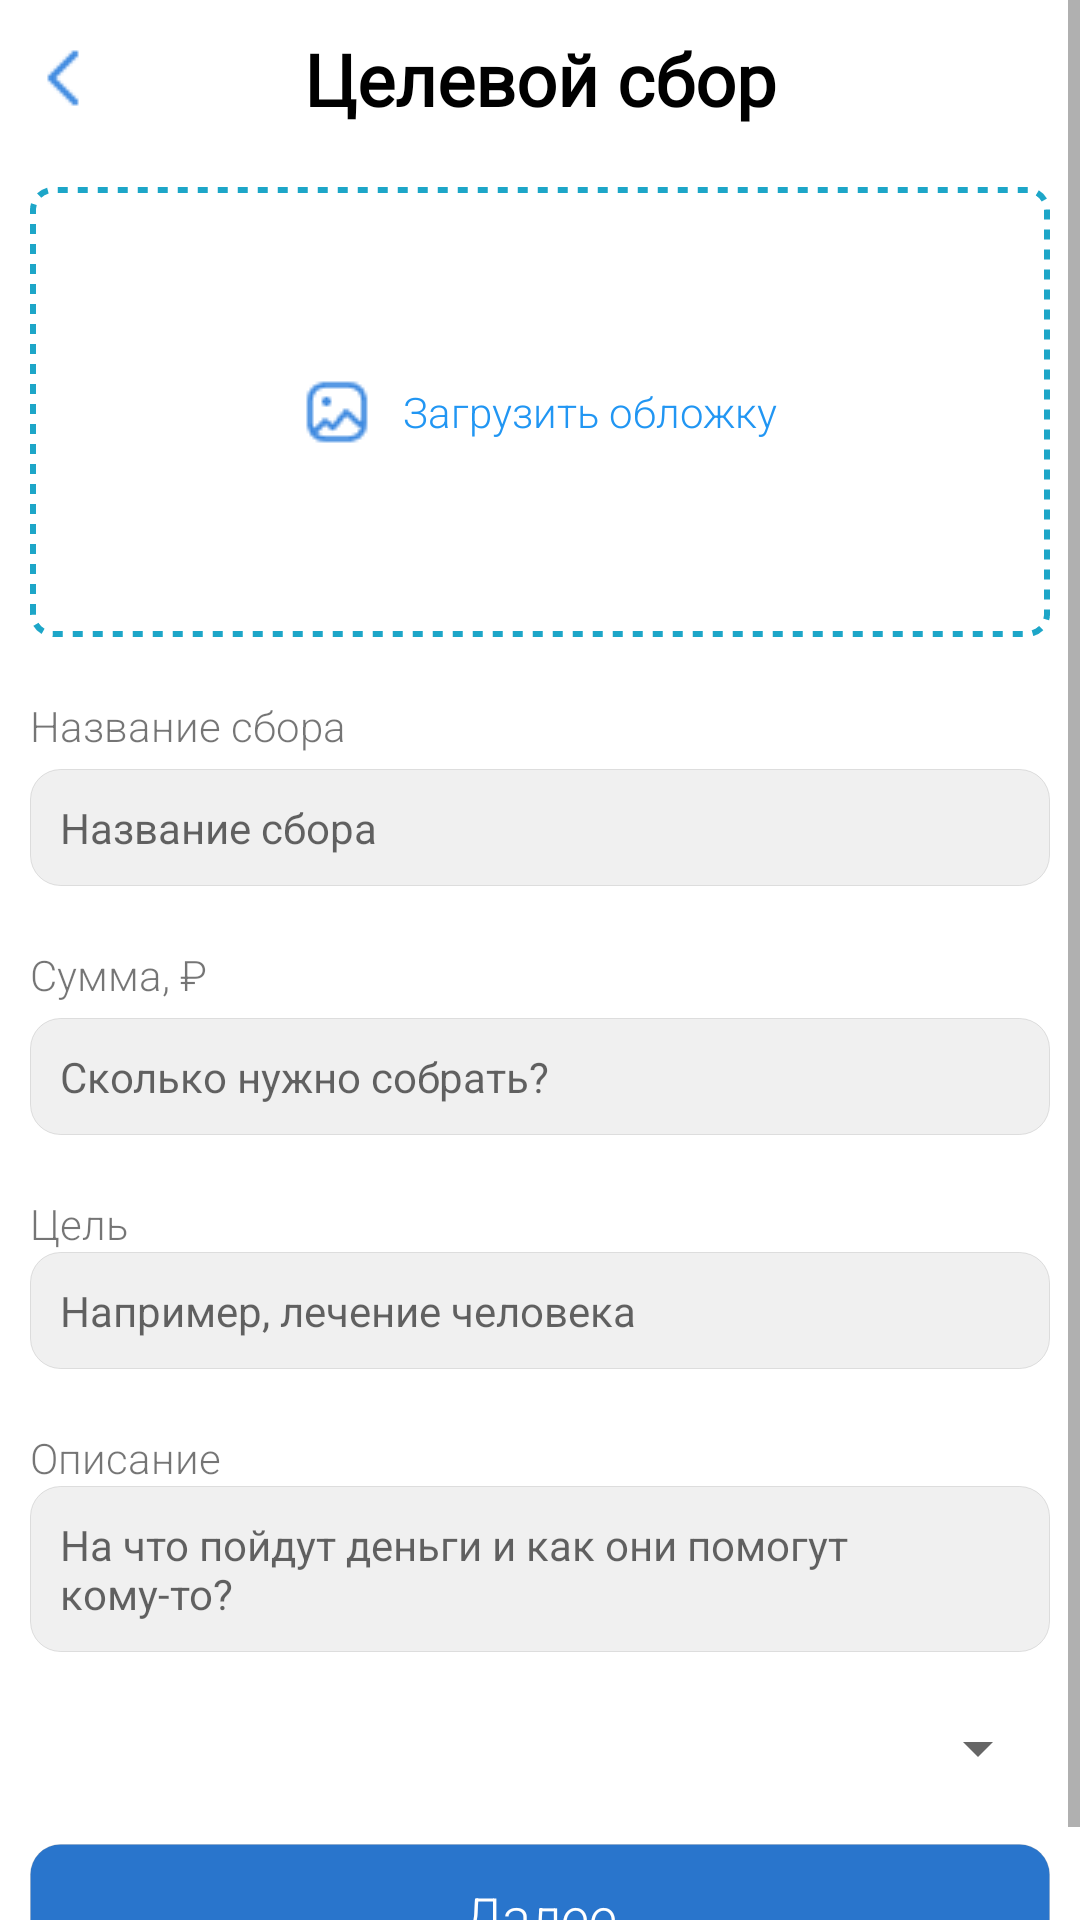

Android layout source for this screen:
<!-- AndroidManifest.xml: application theme AppTheme -->
<!-- res/layout/activity_goal_fund.xml -->
<?xml version="1.0" encoding="utf-8"?>
<androidx.constraintlayout.widget.ConstraintLayout xmlns:android="http://schemas.android.com/apk/res/android"
    xmlns:app="http://schemas.android.com/apk/res-auto"
    xmlns:tools="http://schemas.android.com/tools"
    android:layout_width="match_parent"
    android:layout_height="match_parent"
    tools:context=".GoalFund">

    <RelativeLayout
        android:layout_width="match_parent"
        android:layout_height="match_parent">

        <ScrollView
            android:layout_width="match_parent"
            android:layout_height="wrap_content">

            <LinearLayout
                android:layout_width="match_parent"
                android:layout_height="wrap_content"
                android:orientation="vertical"
                android:padding="10dp">

                <RelativeLayout
                    android:layout_width="match_parent"
                    android:layout_height="wrap_content">

                    <ImageView
                        android:id="@+id/imageView"
                        android:layout_width="wrap_content"
                        android:layout_height="wrap_content"
                        android:layout_centerVertical="true"
                        android:layout_gravity="start"
                        android:contentDescription="back button"
                        app:srcCompat="@drawable/chevron_left_outline_24" />

                    <TextView
                        android:layout_width="wrap_content"
                        android:layout_height="wrap_content"
                        android:layout_centerInParent="true"
                        android:fontFamily="@font/roboto_bold"
                        android:text="Целевой сбор"
                        android:textColor="#000000"
                        android:textSize="24sp"
                        android:textStyle="bold" />

                </RelativeLayout>

                <Space
                    android:layout_width="match_parent"
                    android:layout_height="20dp" />

                <RelativeLayout
                    android:layout_width="match_parent"
                    android:layout_height="150dp"
                    android:background="@drawable/choose_image_shape">

                    <LinearLayout
                        android:layout_width="wrap_content"
                        android:layout_height="wrap_content"
                        android:layout_centerInParent="true">

                        <ImageView
                            android:layout_width="wrap_content"
                            android:layout_height="wrap_content"
                            android:contentDescription="picture image"
                            app:srcCompat="@drawable/picture_outline_24" />

                        <Space
                            android:layout_width="10dp"
                            android:layout_height="match_parent" />

                        <TextView
                            android:layout_width="wrap_content"
                            android:layout_height="match_parent"
                            android:gravity="center_vertical"
                            android:text="Загрузить обложку"
                            android:textColor="#2196F3" />
                    </LinearLayout>
                </RelativeLayout>

                <Space
                    android:layout_width="match_parent"
                    android:layout_height="20dp" />

                <LinearLayout
                    android:layout_width="match_parent"
                    android:layout_height="wrap_content"
                    android:orientation="vertical">

                    <TextView
                        android:layout_width="wrap_content"
                        android:layout_height="wrap_content"
                        android:text="Название сбора" />

                    <Space
                        android:layout_width="wrap_content"
                        android:layout_height="5dp" />

                    <EditText
                        android:layout_width="match_parent"
                        android:layout_height="wrap_content"
                        android:hint="Название сбора"
                        android:background="@drawable/edittext_shape"
                        android:padding="10dp"
                        android:textSize="14sp"
                        android:textColor="@color/placeholderColor" />
                </LinearLayout>

                <Space
                    android:layout_width="match_parent"
                    android:layout_height="20dp" />

                <LinearLayout
                    android:layout_width="match_parent"
                    android:layout_height="wrap_content"
                    android:orientation="vertical">

                    <TextView
                        android:layout_width="wrap_content"
                        android:layout_height="wrap_content"
                        android:text="Сумма, ₽" />

                    <Space
                        android:layout_width="wrap_content"
                        android:layout_height="5dp" />

                    <EditText
                        android:layout_width="match_parent"
                        android:layout_height="wrap_content"
                        android:hint="Сколько нужно собрать?"
                        android:background="@drawable/edittext_shape"
                        android:padding="10dp"
                        android:textSize="14sp"
                        android:textColor="@color/placeholderColor" />
                </LinearLayout>

                <Space
                    android:layout_width="match_parent"
                    android:layout_height="20dp" />

                <LinearLayout
                    android:layout_width="match_parent"
                    android:layout_height="wrap_content"
                    android:orientation="vertical">

                    <TextView
                        android:layout_width="wrap_content"
                        android:layout_height="wrap_content"
                        android:text="Цель" />

                    <EditText
                        android:layout_width="match_parent"
                        android:layout_height="wrap_content"
                        android:hint="Например, лечение человека"
                        android:background="@drawable/edittext_shape"
                        android:padding="10dp"
                        android:textSize="14sp"
                        android:textColor="@color/placeholderColor" />
                </LinearLayout>

                <Space
                    android:layout_width="match_parent"
                    android:layout_height="20dp" />

                <LinearLayout
                    android:layout_width="match_parent"
                    android:layout_height="wrap_content"
                    android:orientation="vertical">

                    <TextView
                        android:layout_width="wrap_content"
                        android:layout_height="wrap_content"
                        android:text="Описание" />

                    <EditText
                        android:layout_width="match_parent"
                        android:layout_height="wrap_content"
                        android:hint="На что пойдут деньги и как они помогут кому-то?"
                        android:background="@drawable/edittext_shape"
                        android:padding="10dp"
                        android:textSize="14sp"
                        android:textColor="@color/placeholderColor" />
                </LinearLayout>

                <Space
                    android:layout_width="match_parent"
                    android:layout_height="20dp" />

                <Spinner
                    android:id="@+id/bank_accounts"
                    android:layout_width="match_parent"
                    android:layout_height="wrap_content" />

                <Space
                    android:layout_width="match_parent"
                    android:layout_height="20dp" />

                <Button
                    android:layout_width="match_parent"
                    android:layout_height="wrap_content"
                    android:background="@drawable/button_shape"
                    android:textColor="#ffffff"
                    android:text="Далее" />

            </LinearLayout>
        </ScrollView>

    </RelativeLayout>

</androidx.constraintlayout.widget.ConstraintLayout>
<!-- resources referenced by this layout -->
<resources>
  <color name="placeholderColor">#818C99</color>
  <!-- drawable button_shape (drawable) -->
  <?xml version="1.0" encoding="UTF-8"?>
  <shape xmlns:android="http://schemas.android.com/apk/res/android" android:id="@+id/listview_background_shape">
      <stroke android:width="1px" android:color="#32707070" />
      <padding android:left="2dp"
          android:top="2dp"
          android:right="2dp"
          android:bottom="2dp" />
      <corners android:radius="10dp" />
      <solid android:color="@color/colorPrimary" />
  </shape>
  <!-- drawable chevron_left_outline_24: png bitmap (drawable, 272 bytes) -->
  <!-- drawable choose_image_shape (drawable) -->
  <?xml version="1.0" encoding="UTF-8"?>
  <shape xmlns:android="http://schemas.android.com/apk/res/android" android:id="@+id/listview_background_shape">
      <stroke android:width="2dp"
          android:dashGap="10px"
          android:dashWidth="10px"
          android:color="#1DA6C8" />
      <padding android:left="2dp"
          android:top="2dp"
          android:right="2dp"
          android:bottom="2dp" />
      <corners android:radius="20px" />
      <solid android:color="#ffffffff" />
  </shape>
  <!-- drawable edittext_shape (drawable) -->
  <?xml version="1.0" encoding="UTF-8"?>
  <shape xmlns:android="http://schemas.android.com/apk/res/android" android:id="@+id/listview_background_shape">
      <stroke android:width="1px" android:color="#32707070" />
      <padding android:left="2dp"
          android:top="2dp"
          android:right="2dp"
          android:bottom="2dp" />
      <corners android:radius="10dp" />
      <solid android:color="#F0F0F0" />
  </shape>
  <!-- drawable picture_outline_24: png bitmap (drawable, 642 bytes) -->
  <style name="AppTheme" parent="Theme.AppCompat.Light.NoActionBar">
          
          <item name="colorPrimary">@color/colorPrimary</item>
          <item name="colorPrimaryDark">@color/colorPrimaryDark</item>
          <item name="colorAccent">@color/colorAccent</item>
          <item name="android:textViewStyle">@style/RobotoTextViewStyle</item>
          <item name="android:buttonStyle">@style/RobotoButtonStyle</item>
          <item name="android:background">#FFFFFFFF</item>
      </style>
  <color name="colorPrimary">#2975CC</color>
  <color name="colorPrimaryDark">#3700B3</color>
  <color name="colorAccent">#03DAC5</color>
  <style name="RobotoTextViewStyle" parent="android:Widget.TextView">
          <item name="android:fontFamily">sans-serif-light</item>
      </style>
  <style name="RobotoButtonStyle" parent="android:Widget.Holo.Button">
          <item name="android:fontFamily">sans-serif-light</item>
      </style>
</resources>
